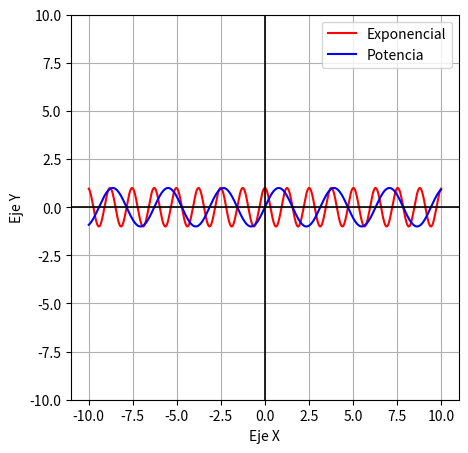

Reproduce this figure in Python.
import matplotlib.pyplot as plt
import numpy as np

fun_1 = lambda x: np.cos(5*x)
fun_2 = lambda x: np.sin(2*x)
# fun_3 = lambda x: 4*(0.68*abs(x) - 2)

x = np.linspace(-10,10,1000000)

y_min = -10
y_max= 10

f = fun_1(x)
g = fun_2(x)
# h = fun_3(x)

plt.figure(figsize = (5,5))
plt.plot(x, f,label = 'Exponencial', color = 'red')
plt.plot(x,g,label = 'Potencia',color = 'blue')
# plt.plot(x,h,label = 'raiz sexta',color = 'red')
plt.xlabel('Eje X')
plt.ylabel('Eje Y')
plt.legend()
plt.grid(True)
plt.axhline(0,color='black', linewidth = 1.2)
plt.axvline(0,color='black', linewidth = 1.2)
# plt.axhline(1,color='red', linewidth = 1.2)
plt.ylim(y_min, y_max)
plt.show()


